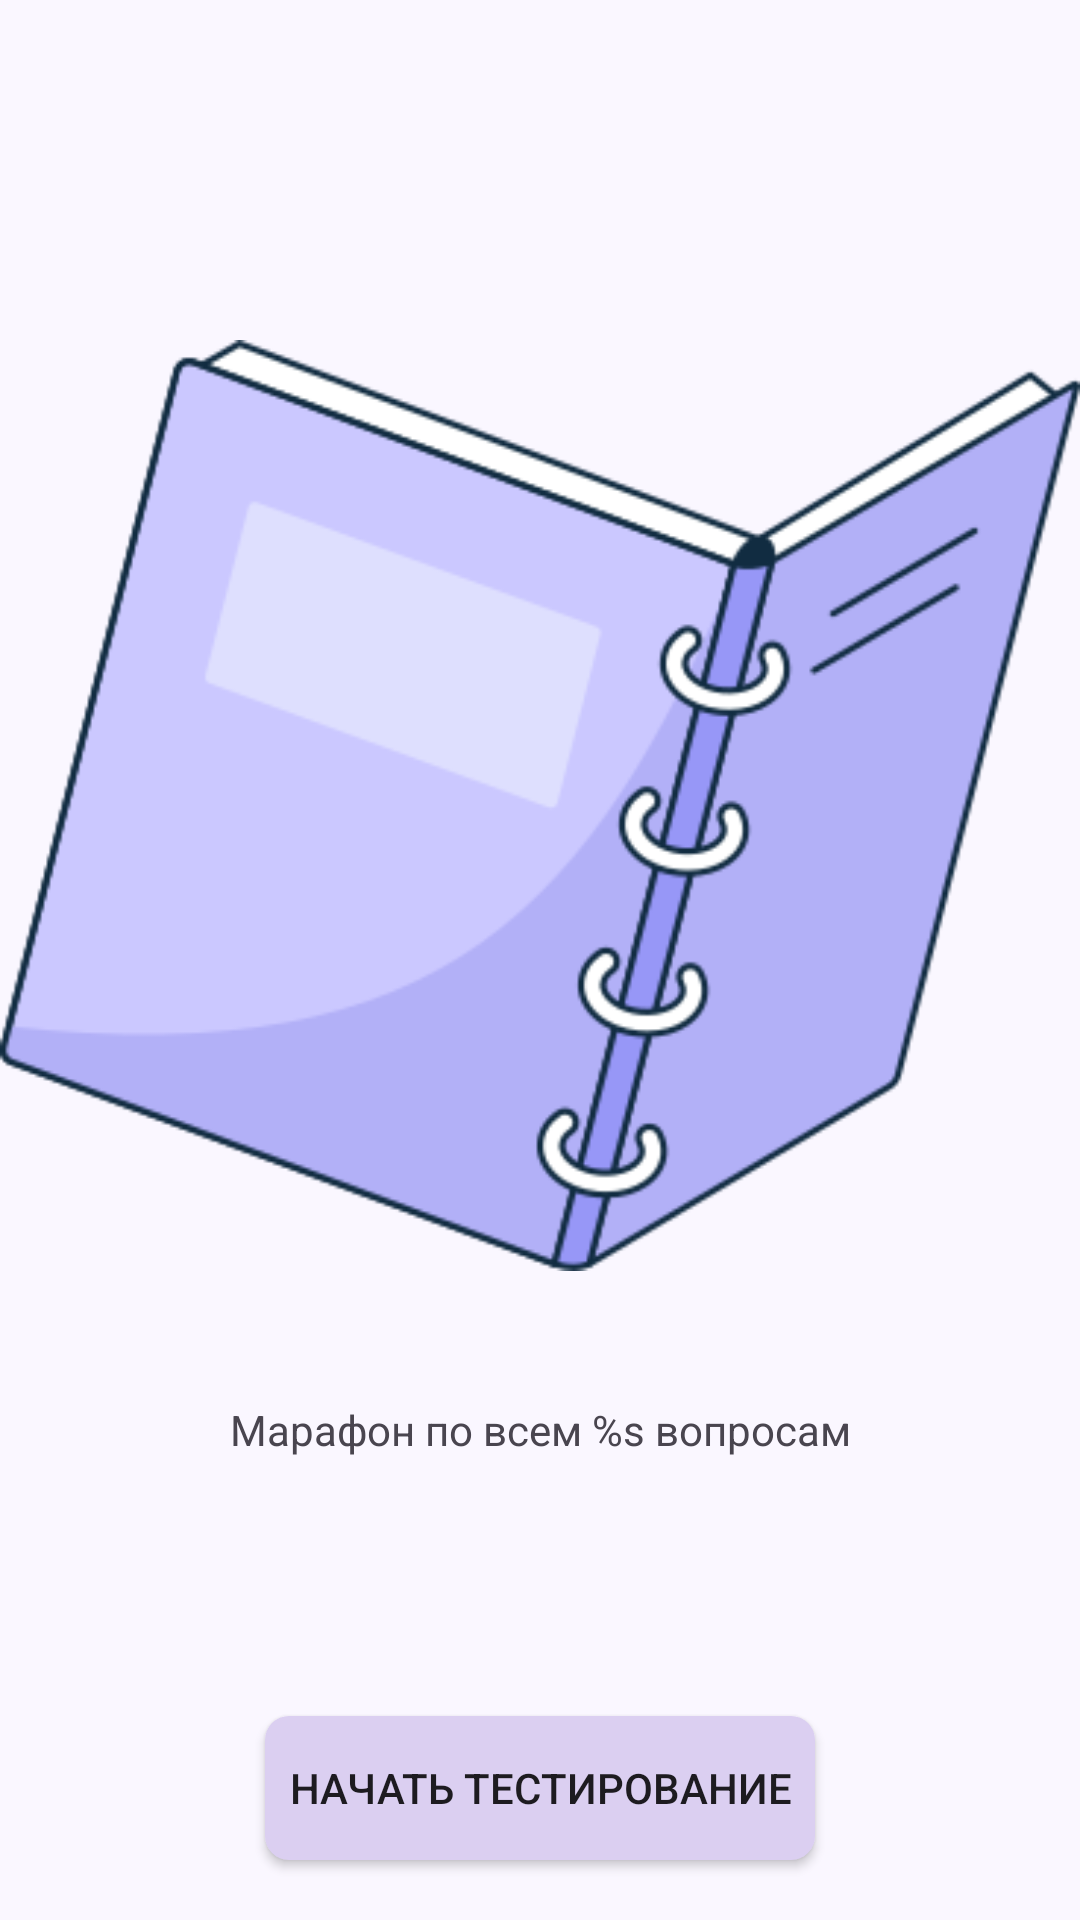

Write the Android layout XML for this screen, with the resource values it uses.
<!-- AndroidManifest.xml: application theme Theme.AndroidInterviewTrainingApp -->
<!-- res/layout/fragment_marathon.xml -->
<?xml version="1.0" encoding="utf-8"?>
<androidx.constraintlayout.widget.ConstraintLayout xmlns:android="http://schemas.android.com/apk/res/android"
    xmlns:app="http://schemas.android.com/apk/res-auto"
    xmlns:tools="http://schemas.android.com/tools"
    android:layout_width="match_parent"
    android:layout_height="match_parent">

    <ImageView
        android:id="@+id/marathonImage"
        android:layout_width="wrap_content"
        android:layout_height="wrap_content"
        android:src="@drawable/book_marathon"
        android:layout_margin="10dp"
        android:paddingTop="100dp"
        app:layout_constraintTop_toTopOf="parent"
        app:layout_constraintStart_toStartOf="parent"
        app:layout_constraintEnd_toEndOf="parent"/>
    <TextView
        android:id="@+id/textView"
        android:layout_width="wrap_content"
        android:layout_height="wrap_content"
        android:text="@string/marathon_text"
        app:layout_constraintTop_toBottomOf="@id/marathonImage"
        app:layout_constraintStart_toStartOf="parent"
        app:layout_constraintEnd_toEndOf="parent"
        android:layout_margin="40dp"
         />

    <androidx.appcompat.widget.AppCompatButton
        android:id="@+id/button6"
        android:layout_width="wrap_content"
        android:layout_height="wrap_content"
        android:text="@string/button_start"
        android:background="@drawable/main_buttons_design"
        app:layout_constraintBottom_toBottomOf="parent"
        app:layout_constraintStart_toStartOf="parent"
        app:layout_constraintEnd_toEndOf="parent"
        android:layout_margin="20dp"/>


</androidx.constraintlayout.widget.ConstraintLayout>
<!-- resources referenced by this layout -->
<resources>
  <!-- drawable book_marathon: png bitmap (drawable, 27691 bytes) -->
  <!-- drawable main_buttons_design (drawable) -->
  <?xml version="1.0" encoding="utf-8"?>
  <selector xmlns:android="http://schemas.android.com/apk/res/android">
      
      <item android:state_pressed="true">
          <shape android:shape="rectangle">
              <solid android:color="#AE84FA"/> 
              <corners android:radius="8dp"/> 
              <padding
                  android:left="8dp"
                  android:top="8dp"
                  android:right="8dp"
                  android:bottom="8dp"/> 
          </shape>
      </item>
      
      <item android:state_focused="true">
          <shape android:shape="rectangle">
              <solid android:color="#A389D1"/> 
              <corners android:radius="8dp"/>
              <padding
                  android:left="8dp"
                  android:top="8dp"
                  android:right="8dp"
                  android:bottom="8dp"/>
          </shape>
      </item>
      
      <item>
          <shape android:shape="rectangle">
              <solid android:color="#DBCFF1"/> 
              <corners android:radius="8dp"/>
              <padding
                  android:left="8dp"
                  android:top="8dp"
                  android:right="8dp"
                  android:bottom="8dp"/>
          </shape>
      </item>
  </selector>
  <string name="button_start">Начать тестирование</string>
  <string name="marathon_text">Марафон по всем %s вопросам</string>
  <style name="Theme.AndroidInterviewTrainingApp" parent="Base.Theme.AndroidInterviewTrainingApp" />
  <style name="Base.Theme.AndroidInterviewTrainingApp" parent="Theme.Material3.DayNight.NoActionBar">
          
          <item name="android:colorBackground">@color/my_light_primary</item>
      </style>
  <color name="my_light_primary">#FAF7FF</color>
</resources>
